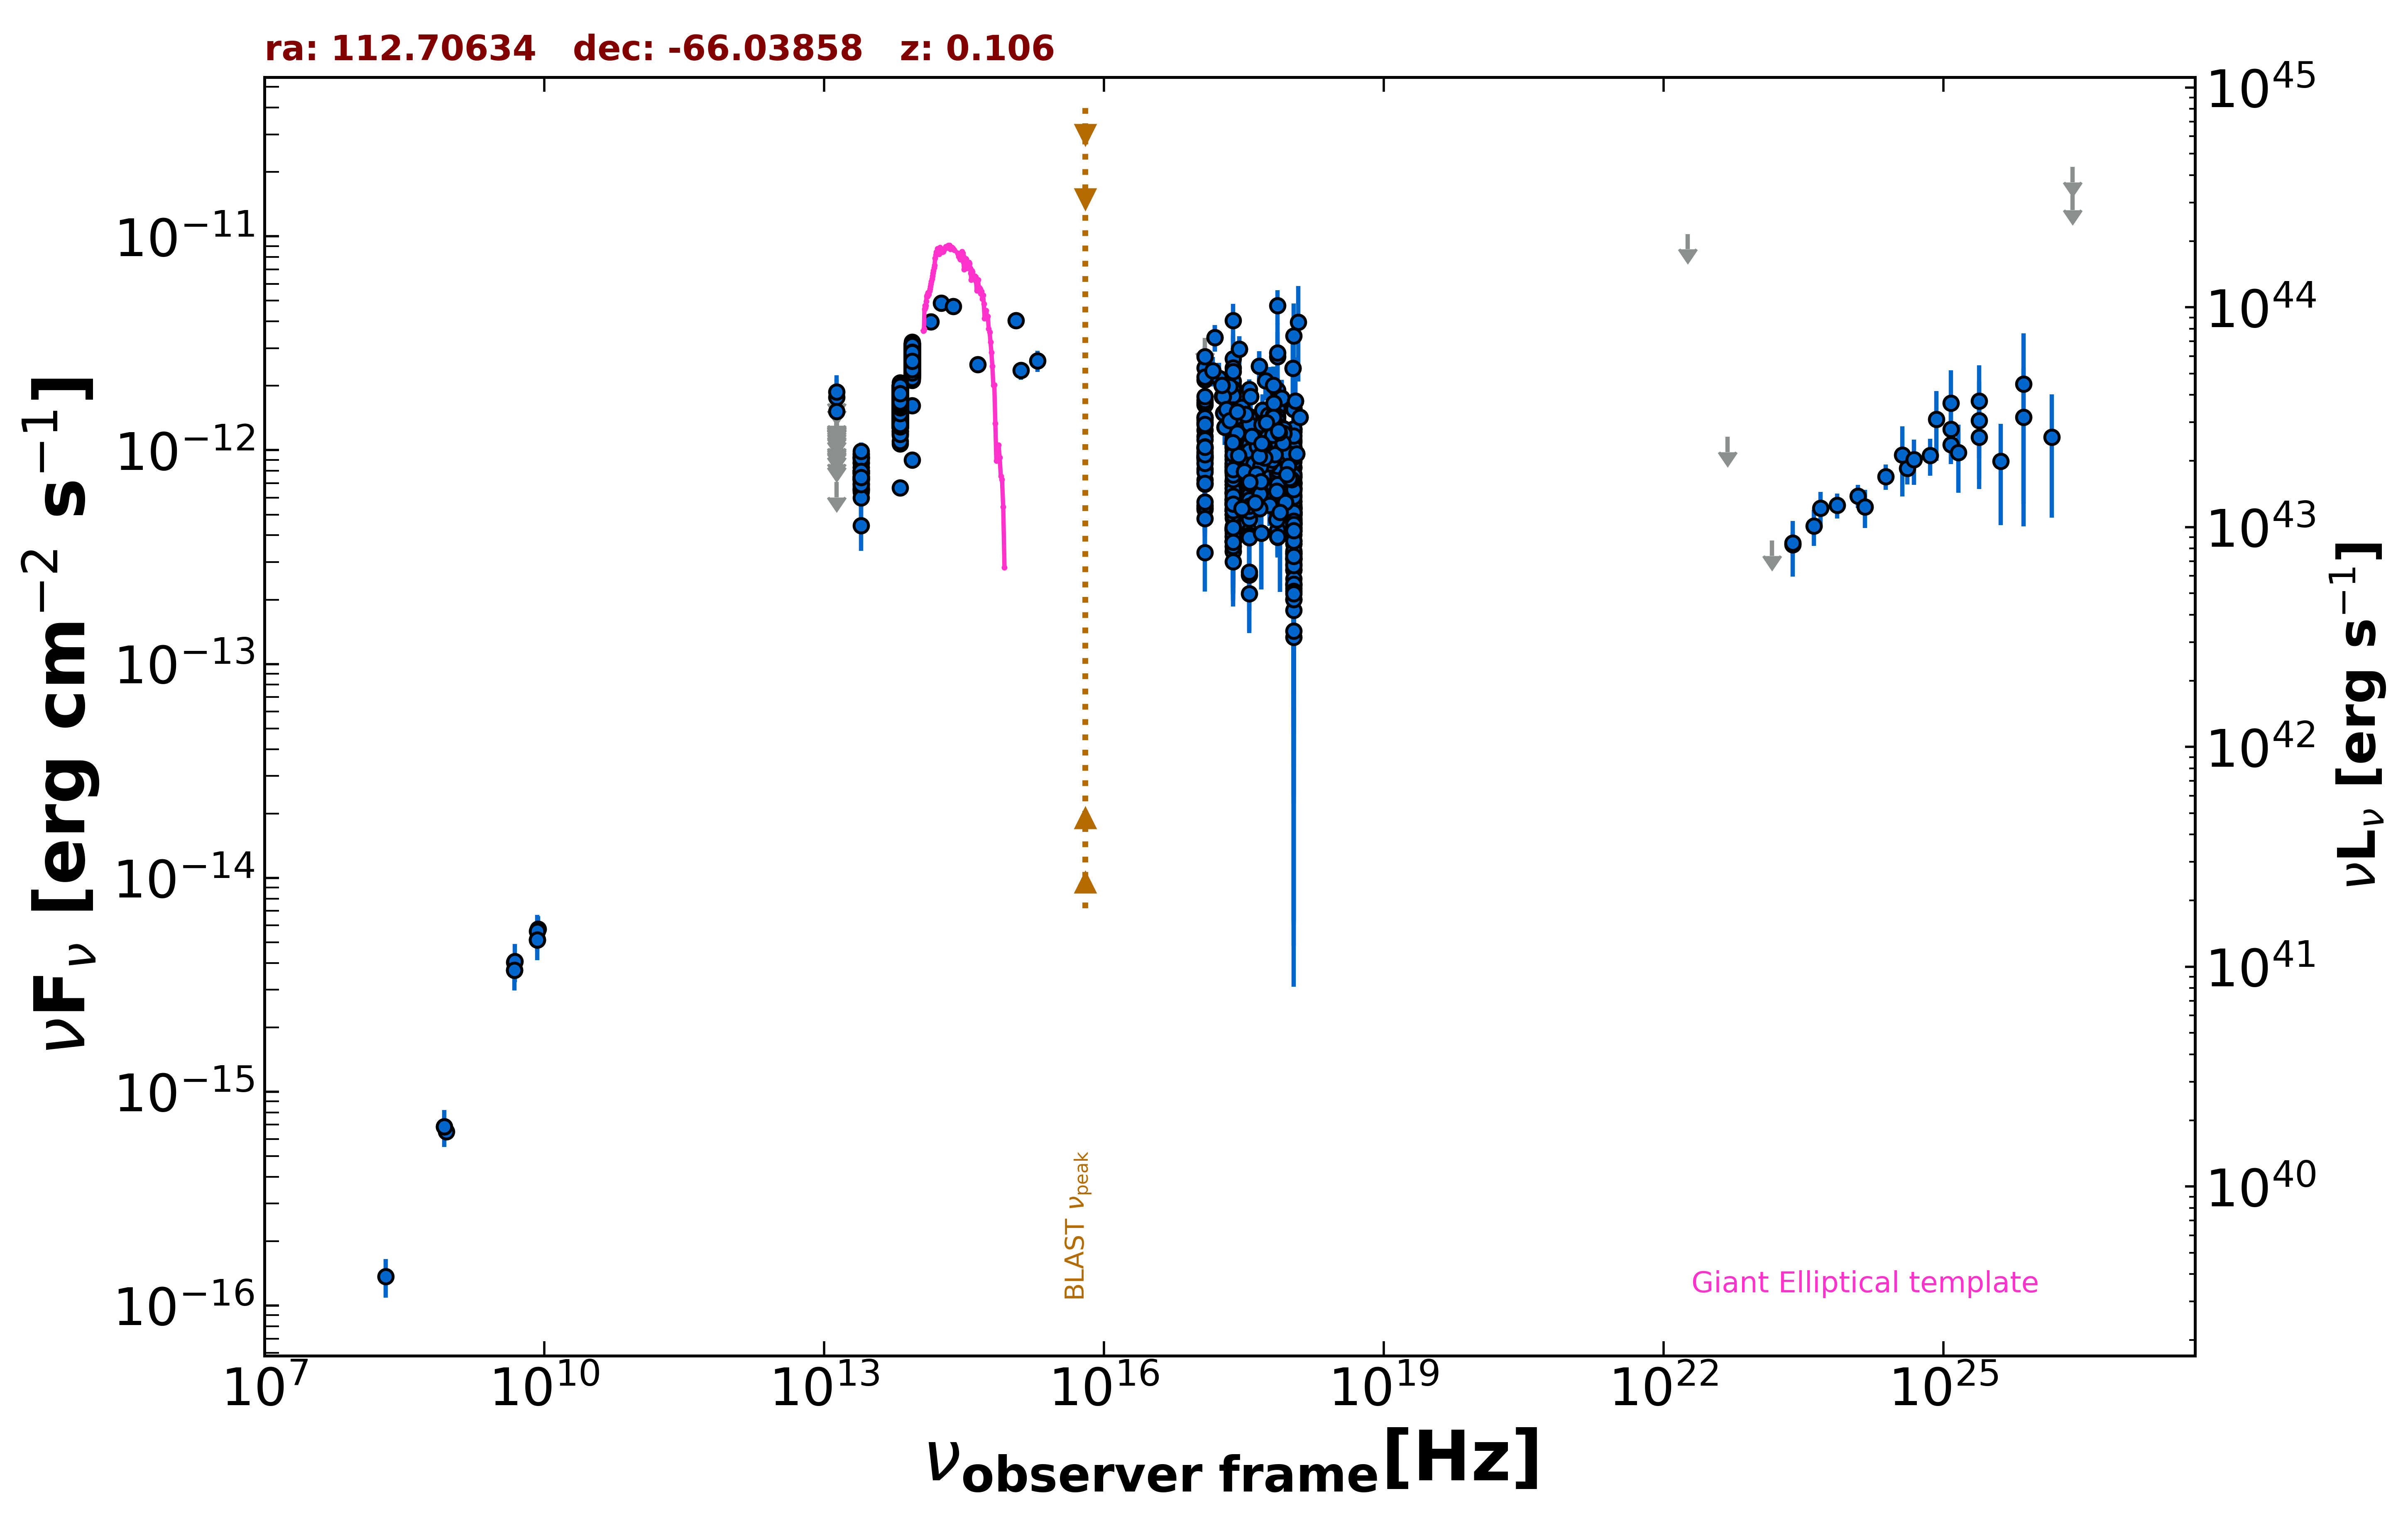

Data behind this chart, as committed beside it:
freq., flux, err_flux, MJD_start, MJD_end, flag, catalog, reference
8.870e+08, 6.502e-16, 4.965e-17, 55000, 55000, , RACS, Hale et al. 2021  PASA  38  e058
8.430e+08, 6.854e-16, 2.195e-17, 55000, 55000, , SUMSS, Manch et al. 2003  MNRAS  342  1117
2.418e+17, 9.354e-13, 5.016e-13, 55000, 55000, , XMMSL2, Saxton et al. 2008  A&A  480  611
7.253e+17, 1.044e-12, 5.599e-13, 55000, 55000, , XMMSL2, Saxton et al. 2008  A&A  480  611
2.418e+17, 1.499e-12, 5.716e-13, 55000, 55000, , XMMSL2, Saxton et al. 2008  A&A  480  611
7.253e+17, 1.912e-12, 6.460e-13, 55000, 55000, , XMMSL2, Saxton et al. 2008  A&A  480  611
2.418e+17, 1.198e-12, 3.968e-13, 55000, 55000, , XMMSL2, Saxton et al. 2008  A&A  480  611
7.253e+17, 1.511e-12, 4.310e-13, 55000, 55000, , XMMSL2, Saxton et al. 2008  A&A  480  611
2.418e+17, 2.674e-12, 8.180e-13, 55000, 55000, , XMMSL2, Saxton et al. 2008  A&A  480  611
7.253e+17, 2.735e-12, 8.280e-13, 55000, 55000, , XMMSL2, Saxton et al. 2008  A&A  480  611
2.418e+17, 4.035e-12, 8.015e-13, 55000, 55000, , XMMSL2, Saxton et al. 2008  A&A  480  611
7.253e+17, 4.748e-12, 8.650e-13, 55000, 55000, , XMMSL2, Saxton et al. 2008  A&A  480  611
1.209e+18, 3.976e-12, 1.878e-12, 55000, 55000, , XMMSL2, Saxton et al. 2008  A&A  480  611
2.418e+17, 2.004e-12, 5.405e-13, 55000, 55000, , XMMSL2, Saxton et al. 2008  A&A  480  611
7.253e+17, 1.724e-12, 4.875e-13, 55000, 55000, , XMMSL2, Saxton et al. 2008  A&A  480  611
2.418e+17, 8.961e-13, 4.047e-13, 55000, 55000, , XMMSL2, Saxton et al. 2008  A&A  480  611
7.253e+17, 7.365e-13, 3.645e-13, 55000, 55000, , XMMSL2, Saxton et al. 2008  A&A  480  611
2.418e+17, 2.425e-12, 9.255e-13, 55000, 55000, , XMMSL2, Saxton et al. 2008  A&A  480  611
7.253e+17, 2.850e-12, 1.077e-12, 55000, 55000, , XMMSL2, Saxton et al. 2008  A&A  480  611
2.418e+17, 2.101e-12, 1.915e-13, 55000, 55000, , RASS, Boller et al. 2016  A&A  103  1
2.418e+17, 9.864e-13, 3.375e-14, 54875, 58691, , 1OUSX, Giommi et al. in preparation
1.209e+17, 1.240e-12, 4.200e-14, 54875, 58691, , 1OUSX, Giommi et al. in preparation
3.627e+17, 7.333e-13, 2.560e-14, 54875, 58691, , 1OUSX, Giommi et al. in preparation
7.253e+17, 5.165e-13, 1.120e-14, 54875, 58691, , 1OUSX, Giommi et al. in preparation
1.088e+18, 4.352e-13, 2.370e-14, 54875, 58691, , 1OUSX, Giommi et al. in preparation
7.253e+17, 1.676e-12, 1.030e-13, 55000, 55000, , 2SXPS, Evans et al. 2020  ApJS  247  54
1.209e+17, 2.137e-12, 2.010e-13, 55000, 55000, , 2SXPS, Evans et al. 2020  ApJS  247  54
3.627e+17, 1.441e-12, 1.425e-13, 55000, 55000, , 2SXPS, Evans et al. 2020  ApJS  247  54
1.088e+18, 9.042e-13, 1.440e-13, 55000, 55000, , 2SXPS, Evans et al. 2020  ApJS  247  54
4.800e+09, 3.696e-15, 3.360e-16, 55000, 55000, , ATPMN, McConnell et al. 2012  MNRAS  422  1527
8.600e+09, 5.762e-15, 8.600e-16, 55000, 55000, , ATPMN, McConnell et al. 2012  MNRAS  422  1527
8.400e+09, 5.132e-15, 0.000e+00, 55000, 55000, , CRATES, Healey et al. 2007  ApJS  171  61
4.800e+09, 4.032e-15, 3.840e-16, 55000, 55000, , PMN, Griffith et al. 1993-1996  VizieR  VIII/…
1.389e+14, 3.989e-12, 2.240e-13, 55000, 55000, , 2MASS, Skrutskie et al. 2006  AJ  131  1163
1.804e+14, 4.873e-12, 4.315e-13, 55000, 55000, , 2MASS, Skrutskie et al. 2006  AJ  131  1163
2.427e+14, 4.705e-12, 3.470e-13, 55000, 55000, , 2MASS, Skrutskie et al. 2006  AJ  131  1163
8.817e+13, 2.165e-12, 5.000e-15, 55000, 55000, , UNWISE, Schlafly et al. 2019  ApJS  240  30
6.517e+13, 1.370e-12, 5.000e-15, 55000, 55000, , UNWISE, Schlafly et al. 2019  ApJS  240  30
8.817e+13, 2.938e-12, 6.250e-14, 55000, 55000, , WISE, Wright et al. 2010  AJ  140  1868
6.517e+13, 1.824e-12, 3.550e-14, 55000, 55000, , WISE, Wright et al. 2010  AJ  140  1868
2.498e+13, 7.790e-13, 2.655e-14, 55000, 55000, , WISE, Wright et al. 2010  AJ  140  1868
1.363e+13, 8.558e-13, 8.055e-14, 55000, 55000, , WISE, Wright et al. 2010  AJ  140  1868
8.817e+13, 2.597e-12, 6.250e-14, 56832, 56832, , NEOWISE, Mainzer et al. 2014  ApJ  792  30
6.517e+13, 1.523e-12, 7.150e-14, 56832, 56832, , NEOWISE, Mainzer et al. 2014  ApJ  792  30
8.817e+13, 2.655e-12, 7.100e-14, 56833, 56833, , NEOWISE, Mainzer et al. 2014  ApJ  792  30
6.517e+13, 1.635e-12, 5.250e-14, 56833, 56833, , NEOWISE, Mainzer et al. 2014  ApJ  792  30
8.817e+13, 2.621e-12, 5.800e-14, 56834, 56834, , NEOWISE, Mainzer et al. 2014  ApJ  792  30
6.517e+13, 1.490e-12, 6.450e-14, 56834, 56834, , NEOWISE, Mainzer et al. 2014  ApJ  792  30
8.817e+13, 2.510e-12, 6.250e-14, 56833, 56833, , NEOWISE, Mainzer et al. 2014  ApJ  792  30
6.517e+13, 1.472e-12, 5.400e-14, 56833, 56833, , NEOWISE, Mainzer et al. 2014  ApJ  792  30
8.817e+13, 2.648e-12, 6.850e-14, 56831, 56831, , NEOWISE, Mainzer et al. 2014  ApJ  792  30
6.517e+13, 1.531e-12, 6.750e-14, 56831, 56831, , NEOWISE, Mainzer et al. 2014  ApJ  792  30
8.817e+13, 2.533e-12, 7.450e-14, 56832, 56832, , NEOWISE, Mainzer et al. 2014  ApJ  792  30
6.517e+13, 1.627e-12, 6.600e-14, 56832, 56832, , NEOWISE, Mainzer et al. 2014  ApJ  792  30
8.817e+13, 2.575e-12, 6.400e-14, 56834, 56834, , NEOWISE, Mainzer et al. 2014  ApJ  792  30
6.517e+13, 1.599e-12, 5.300e-14, 56834, 56834, , NEOWISE, Mainzer et al. 2014  ApJ  792  30
8.817e+13, 2.410e-12, 6.000e-14, 56834, 56834, , NEOWISE, Mainzer et al. 2014  ApJ  792  30
6.517e+13, 1.434e-12, 4.900e-14, 56834, 56834, , NEOWISE, Mainzer et al. 2014  ApJ  792  30
8.817e+13, 2.687e-12, 6.700e-14, 56833, 56833, , NEOWISE, Mainzer et al. 2014  ApJ  792  30
6.517e+13, 1.452e-12, 5.050e-14, 56833, 56833, , NEOWISE, Mainzer et al. 2014  ApJ  792  30
... 2,082 more rows
